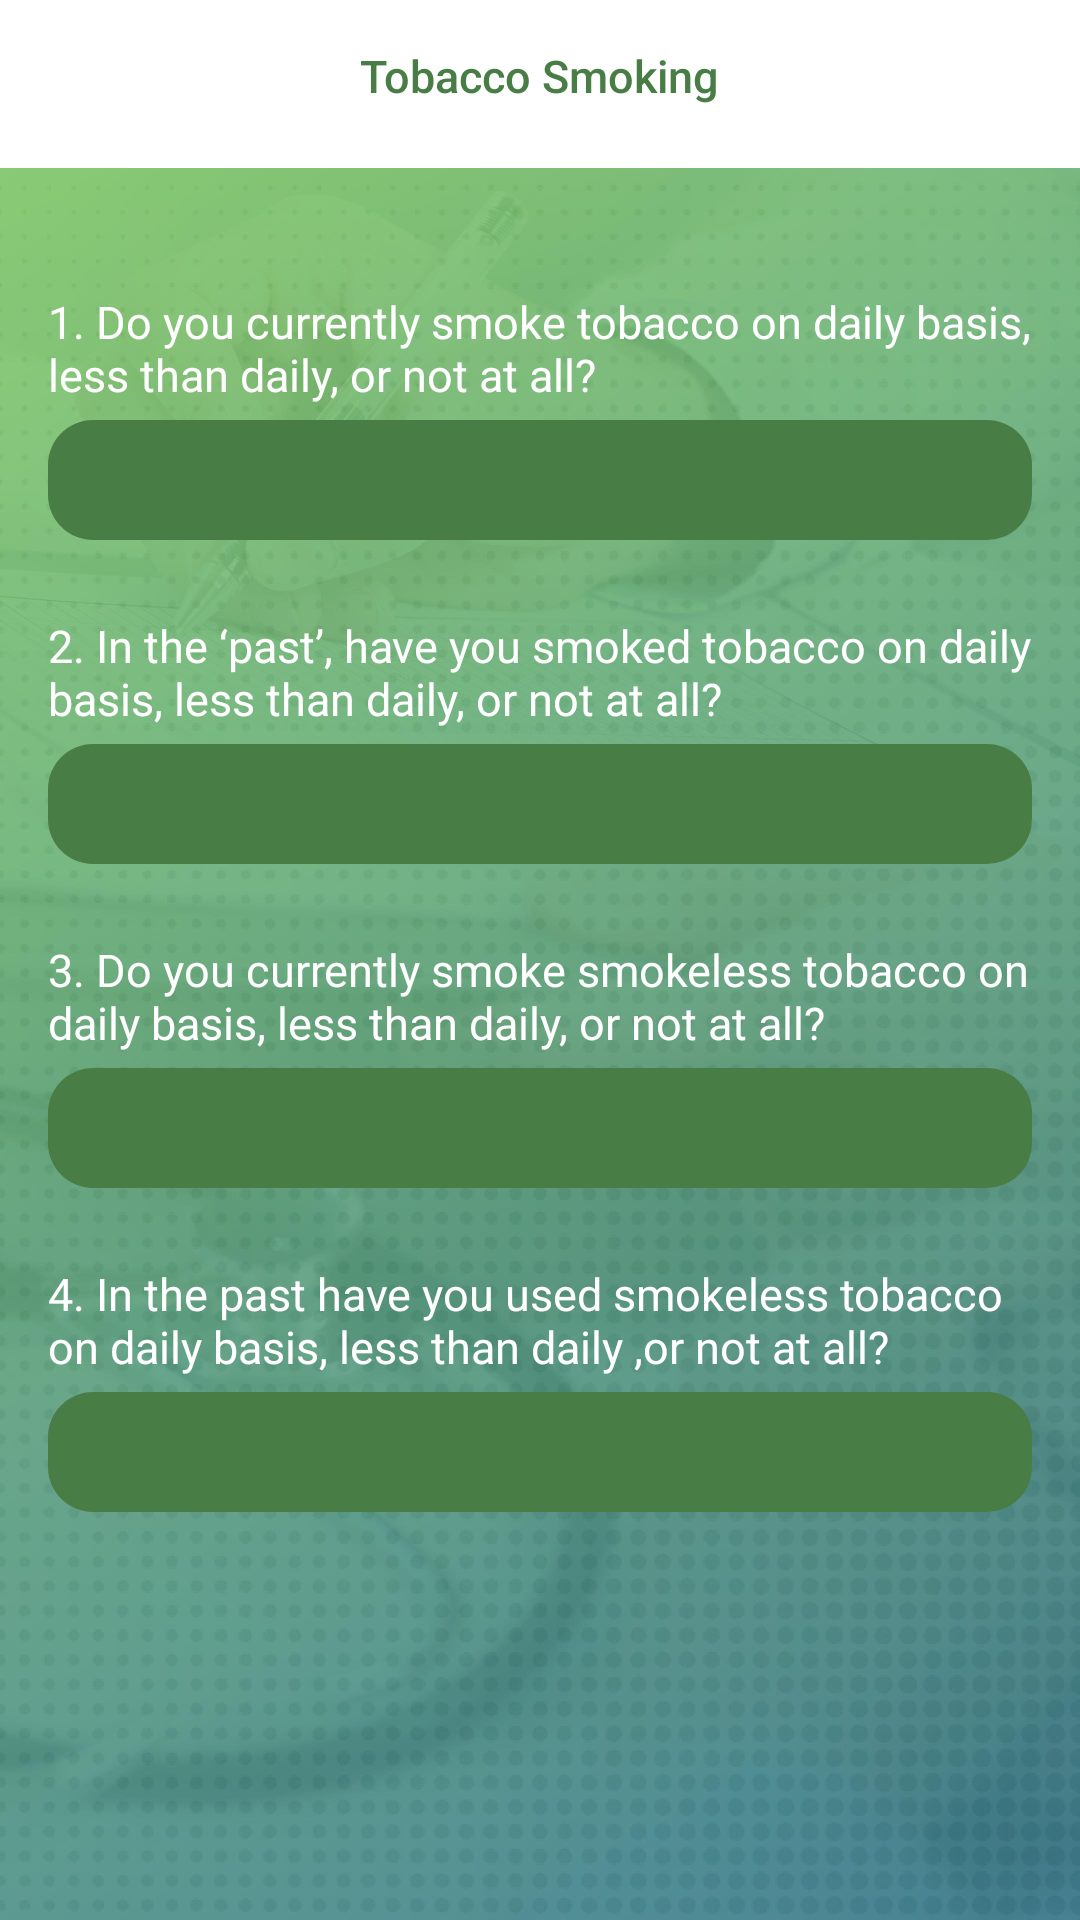

Reconstruct the res/layout file that produces this screen, plus the resources it refers to.
<!-- AndroidManifest.xml: application theme AppTheme1 -->
<!-- res/layout/activity_show_tool6a_data.xml -->
<?xml version="1.0" encoding="utf-8"?>
<RelativeLayout xmlns:android="http://schemas.android.com/apk/res/android"
    xmlns:app="http://schemas.android.com/apk/res-auto"
    xmlns:tools="http://schemas.android.com/tools"
    android:layout_width="match_parent"
    android:layout_height="match_parent"
    android:orientation="vertical"
    android:background="@mipmap/bgcompressed"
    tools:context=".ShowTool6aData">


    <android.support.v7.widget.Toolbar
        android:id="@+id/toolbar"
        android:layout_width="match_parent"
        android:layout_height="?attr/actionBarSize"
        android:theme="@style/ToolBar"
        android:background="?attr/colorPrimary"
        app:popupTheme="@style/ThemeOverlay.AppCompat.Light" />
    <TextView
        android:id="@+id/toolbar_title"
        android:layout_width="wrap_content"
        android:layout_height="wrap_content"
        android:text="Tobacco Smoking"
        android:textSize="15dp"
        android:layout_marginTop="15dp"
        android:layout_centerHorizontal="true"
        android:textAppearance="@style/TextAppearance.Widget.AppCompat.Toolbar.Title"
        android:textColor="@color/colorPrimaryDark" />


    <ScrollView
        android:orientation="vertical"
        android:layout_width="match_parent"
        android:layout_below="@+id/toolbar"
        android:layout_height="match_parent">

        <LinearLayout
            android:layout_width="match_parent"
            android:layout_height="match_parent"
            android:orientation="vertical"
            android:padding="16dp">


            <LinearLayout
                android:id="@+id/linear_TS_Q1"
                android:orientation="vertical"
                android:layout_marginTop="25dp"
                android:layout_width="wrap_content"
                android:layout_height="wrap_content"
                android:layout_below="@+id/tvHeading">

                <TextView
                    android:layout_width="wrap_content"
                    android:layout_height="wrap_content"
                    android:theme="@style/TextView"
                    android:text="@string/TobbaccoSmokingQ1" />


                <EditText
                    android:id="@+id/tv_TS_Q1"
                    android:layout_width="match_parent"
                    android:layout_height="40dp"
                    android:theme="@style/EditText"
                    android:focusableInTouchMode="false"
                    android:editable="false"
                    android:textColor="@android:color/white"
                    android:padding="10dp"
                    android:textSize="12dp"
                    android:layout_marginTop="5dp"
                    android:background="@drawable/answer"/>
            </LinearLayout>

            <View
                android:id="@+id/view_TS_Q1"
                android:layout_below="@id/linear_TS_Q1"
                android:layout_width="match_parent"
                android:layout_height="25dp">
            </View>


            <LinearLayout
                android:id="@+id/linear_TS_Q2"
                android:orientation="vertical"
                android:layout_width="wrap_content"
                android:layout_height="wrap_content"
                android:layout_below="@+id/view_TS_Q1">

                <TextView
                    android:layout_width="wrap_content"
                    android:layout_height="wrap_content"
                    android:theme="@style/TextView"
                    android:text="@string/TobbaccoSmokingQ2" />


                <EditText
                    android:id="@+id/tv_TS_Q2"
                    android:layout_width="match_parent"
                    android:layout_height="40dp"
                    android:theme="@style/EditText"
                    android:focusableInTouchMode="false"
                    android:editable="false"
                    android:textColor="@android:color/white"
                    android:padding="10dp"
                    android:textSize="12dp"
                    android:layout_marginTop="5dp"
                    android:background="@drawable/answer"/>
            </LinearLayout>

            <LinearLayout
                android:id="@+id/linear_TS_SL_Q1"
                android:layout_marginTop="25dp"
                android:orientation="vertical"
                android:layout_width="wrap_content"
                android:layout_height="wrap_content"
                android:layout_below="@+id/tvHeading">

                <TextView
                    android:layout_width="wrap_content"
                    android:layout_height="wrap_content"
                    android:theme="@style/TextView"
                    android:text="@string/TobbaccoSmokingSLQ1" />
                
                <EditText
                    android:id="@+id/tv_TS_SL_Q1"
                    android:layout_width="match_parent"
                    android:layout_height="40dp"
                    android:theme="@style/EditText"
                    android:focusableInTouchMode="false"
                    android:editable="false"
                    android:textColor="@android:color/white"
                    android:padding="10dp"
                    android:textSize="12dp"
                    android:layout_marginTop="5dp"
                    android:background="@drawable/answer"/>
            </LinearLayout>

            <View
                android:id="@+id/view_TS_SL_Q1"
                android:layout_below="@id/linear_TS_SL_Q1"
                android:layout_width="match_parent"
                android:layout_height="25dp">
            </View>

            <LinearLayout
                android:id="@+id/linear_TS_SL_Q2"
                android:orientation="vertical"
                android:layout_width="wrap_content"
                android:layout_height="wrap_content"
                android:layout_below="@+id/view_TS_SL_Q1">

                <TextView
                    android:layout_width="wrap_content"
                    android:layout_height="wrap_content"
                    android:theme="@style/TextView"
                    android:text="@string/TobbaccoSmokingSLQ2" />
                
                <EditText
                    android:id="@+id/tv_TS_SL_Q2"
                    android:layout_width="match_parent"
                    android:layout_height="40dp"
                    android:theme="@style/EditText"
                    android:focusableInTouchMode="false"
                    android:editable="false"
                    android:textColor="@android:color/white"
                    android:padding="10dp"
                    android:textSize="12dp"
                    android:layout_marginTop="5dp"
                    android:background="@drawable/answer"/>
            </LinearLayout>




        </LinearLayout>

    </ScrollView>


</RelativeLayout>
<!-- resources referenced by this layout -->
<resources>
  <color name="colorPrimaryDark">#487e45</color>
  <!-- drawable answer (drawable) -->
  <?xml version="1.0" encoding="utf-8"?>
  <shape xmlns:android="http://schemas.android.com/apk/res/android">
      <solid android:color="@color/colorPrimaryDark"></solid>
      <corners android:radius="15dp">
      </corners>
  </shape>
  <!-- mipmap bgcompressed: jpg bitmap (mipmap-xxxhdpi, 170368 bytes) -->
  <string name="TobbaccoSmokingQ1">1. Do you currently smoke tobacco on daily basis, less than daily, or not at all?</string>
  <string name="TobbaccoSmokingQ2">2. In the ‘past’, have you smoked tobacco on daily basis, less than daily, or not at all?</string>
  <string name="TobbaccoSmokingSLQ1">3. Do you currently smoke smokeless tobacco on daily basis, less than daily, or not at all?</string>
  <string name="TobbaccoSmokingSLQ2">4. In the past have you used smokeless tobacco on daily basis, less than daily ,or not at all?</string>
  <style name="EditText" parent="Theme.AppCompat.Light.DarkActionBar">
          <item name="colorAccent">@color/colorPrimary</item>
          <item name="android:textColorSecondary">@color/colorPrimary</item>
          <item name="android:textColor">@android:color/black</item>
          <item name="colorControlNormal">@color/colorPrimary</item>
          <item name="colorControlActivated">@color/colorPrimary</item>
          <item name="android:ems">30</item>
      </style>
  <style name="TextView" parent="Theme.AppCompat.Light.DarkActionBar">
          <item name="android:textSize">15dp</item>
          <item name="android:textColor">@android:color/white</item>
      </style>
  <style name="ToolBar" parent="Theme.AppCompat.Light.DarkActionBar">
          <item name="colorControlNormal">@android:color/white</item>
      </style>
  <style name="AppTheme1" parent="Theme.AppCompat.Light.NoActionBar">
          
          <item name="colorPrimary">@color/colorPrimary</item>
          <item name="colorPrimaryDark">@color/colorPrimaryDark</item>
          <item name="colorAccent">@android:color/black</item>
      </style>
  <color name="colorPrimary">#e48100</color>
</resources>
